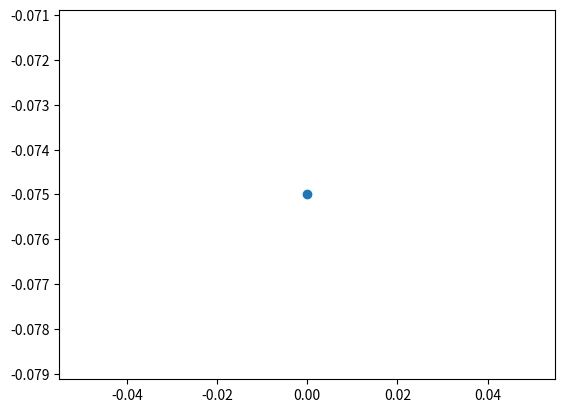

Generate this figure with matplotlib:
import numpy as np
from math import cos,sin
import math
import time
import matplotlib.pyplot as plt

s0 = np.array([[1, 0],[ 0, 1]])
sx = np.array([[0, 1],[ 1, 0]])
sy = np.array([[0, -1j],[1j, 0]])
sz = np.array([[1, 0],[0, -1]])

q1 = np.array([0, -1.0])
q2 = np.array([math.sqrt(3)/2,1.0/2])
q_matrix = np.transpose([q1,q2])
q3 = np.array([-math.sqrt(3)/2,1.0/2])
qs = [q1,q2,q3]
g1_coeff = [1,-1] #coords in terms of q1,q2
g1 = q1 -q2
g2_coeff = [1,2]
g2 = q1 + 2*q2
phi = 2 * np.pi /3
def norm(x):
    """ takes integer indices in teerms of q1, q2 returns norm"""
    return np.linalg.norm(x[0]*q1+x[1]*q2)
def coeffs(k,as_int=False):
    if as_int:
        return np.rint(np.linalg.solve(q_matrix,k)).astype(int)
    else:
        return np.linalg.solve(q_matrix,k)
def coords(coeffs):
    return q_matrix @ coeffs
def in_bz(k):
    """k in x,y basis"""
    if np.linalg.norm(k)>np.linalg.norm(k-g1):
        return False
    if np.linalg.norm(k)>np.linalg.norm(k+g1):
        return False
    if np.linalg.norm(k)>np.linalg.norm(k-g2):
        return False
    if np.linalg.norm(k)>np.linalg.norm(k+g2):
        return False
    if np.linalg.norm(k)>np.linalg.norm(k-g1-g2):
        return False
    if np.linalg.norm(k)>np.linalg.norm(k+g1+g2):
        return False
    return True

def build_bz():
    bz ={}
    
    bz["G_values"] = [np.array([0,0]),g1,g2,-g1-g2,-g2,-g2,g1+g2] 
    # only closest in recip space, need to be symmetric for K' fudge to work
    bz["G_coeffs"] =[coeffs(k,as_int=True) for k in bz["G_values"]]
    bz["k_points"] = []

    N = 20
    for m in range(-N,N):
        for n in range(-N,N):
            if in_bz(m*g1+n*(g1+g2)+g1/2/N+(g1+g2)/2/N):
                    bz["k_points"].append(m*g1+n*(g1+g2)+g1/2/N+(g1+g2)/2/N)
    return bz

if __name__ =="__main__":
    print(g1,g2,g1+g2)
    print(coeffs(q1,True),coords([0,1]))
    print(build_bz())
    m = np.array(build_bz()["k_points"])
    print(m.shape)

    plt.scatter(m[:,0],m[:,1])
    plt.show()
    ks = np.zeros((20,20))
    for i in range(0,20):
        for j in range(0,20):
            if in_bz([i/5-2,j/5-2]):
                ks[i,j]=1
    print(ks)
    


